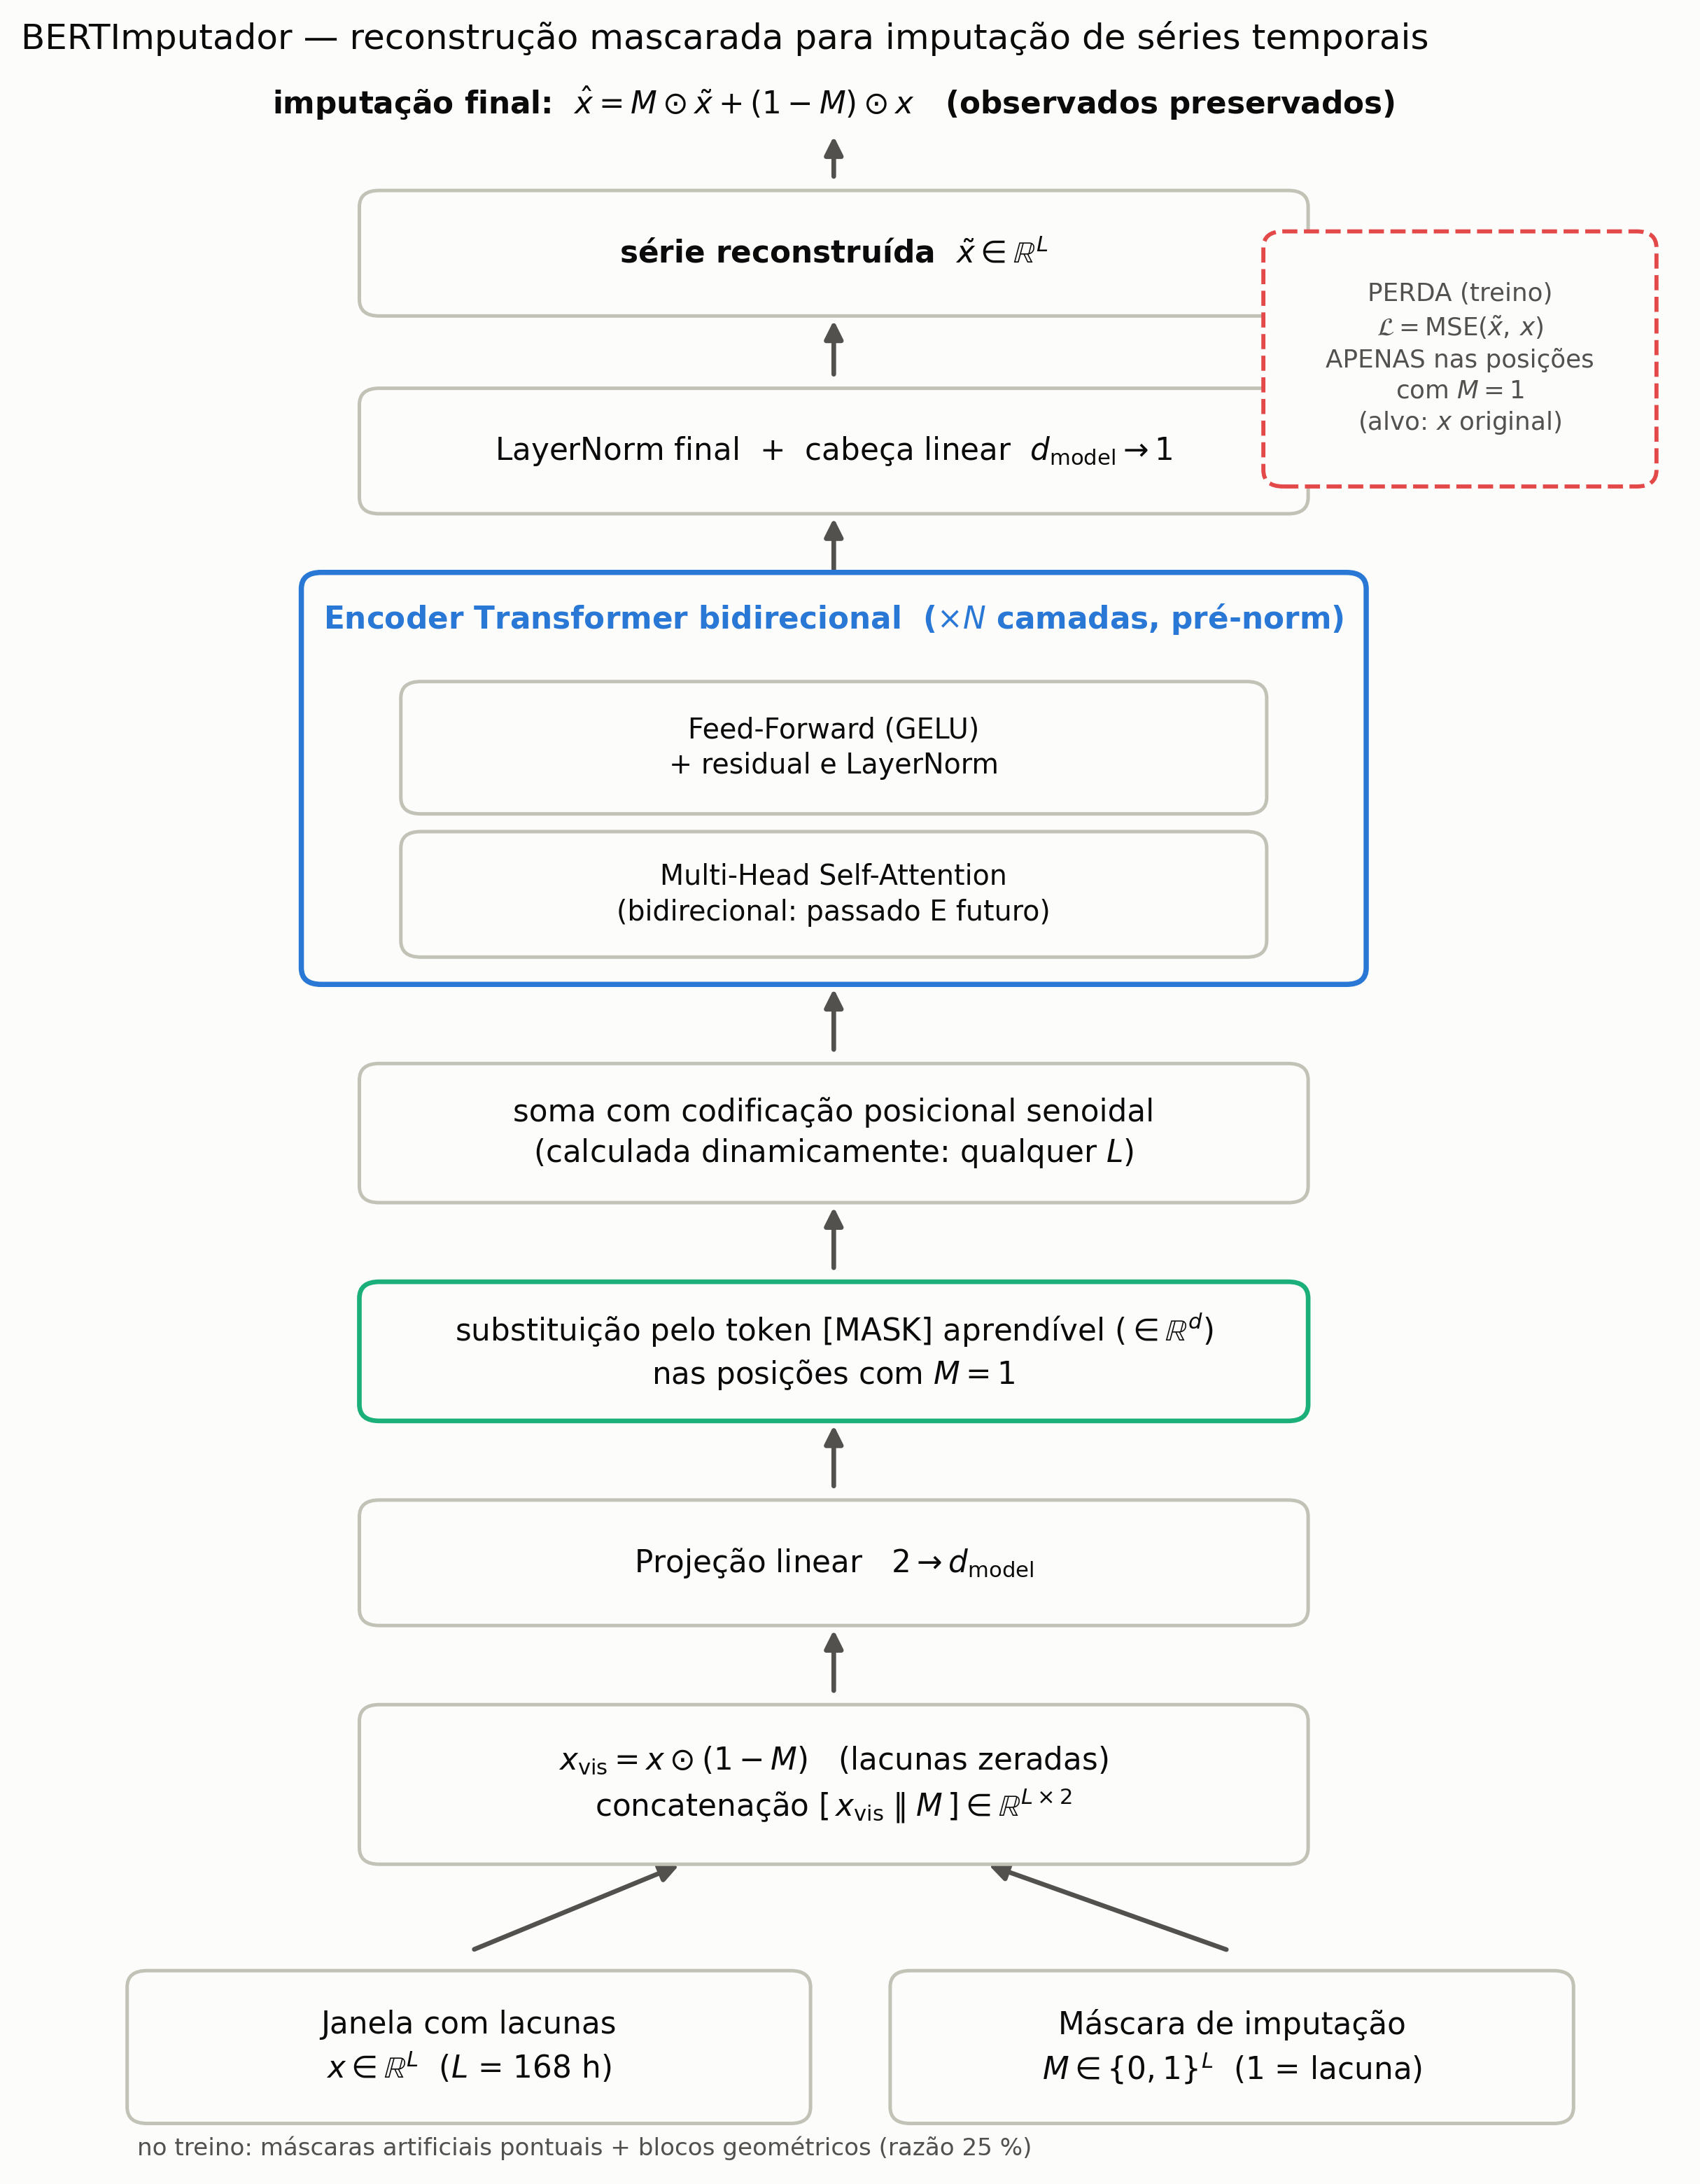

The Python source for this figure:
# -*- coding: utf-8 -*-
"""Fluxograma da metodologia do BERTImputador (estilo Fig. 3 do SAITS).

Gera figuras/fluxograma_bert.{png,svg,pdf}. Reproduzível:
    python figuras/fluxograma_bert.py
"""
import sys
from pathlib import Path

import matplotlib.pyplot as plt
from matplotlib.patches import FancyBboxPatch, FancyArrowPatch

sys.path.append(str(Path(__file__).resolve().parents[1]))
from src.estilo import aplicar_estilo, PALETA, TINTA, TINTA_2, EIXO, SUPERFICIE

aplicar_estilo()

AZUL = PALETA["azul"]
VERDE_AGUA = PALETA["verde_agua"]
VERMELHO = PALETA["vermelho"]

fig, ax = plt.subplots(figsize=(8.2, 10.5))
ax.set_xlim(0, 10)
ax.set_ylim(0, 15.2)
ax.axis("off")


def caixa(x, y, w, h, texto, borda=EIXO, fundo=SUPERFICIE, lw=1.2, fs=10.5,
          cor_texto=TINTA, ls="-", peso="normal"):
    p = FancyBboxPatch((x, y), w, h, boxstyle="round,pad=0.06,rounding_size=0.12",
                       linewidth=lw, edgecolor=borda, facecolor=fundo,
                       linestyle=ls, zorder=2)
    ax.add_patch(p)
    ax.text(x + w / 2, y + h / 2, texto, ha="center", va="center",
            fontsize=fs, color=cor_texto, zorder=3, weight=peso, linespacing=1.35)
    return p


def seta(x0, y0, x1, y1, cor=TINTA_2, ls="-", lw=1.6):
    ax.add_patch(FancyArrowPatch((x0, y0), (x1, y1), arrowstyle="-|>",
                                 mutation_scale=13, linewidth=lw, color=cor,
                                 linestyle=ls, zorder=1))


CX, W = 2.1, 5.6          # coluna central (esquerda) e largura das caixas
XM = CX + W / 2           # eixo central das setas

# ---------------------------------------------------------------- entradas
caixa(0.7, 0.35, 4.0, 1.0,
      "Janela com lacunas\n$x \\in \\mathbb{R}^{L}$  ($L$ = 168 h)")
caixa(5.3, 0.35, 4.0, 1.0,
      "Máscara de imputação\n$M \\in \\{0,1\\}^{L}$  (1 = lacuna)")
ax.text(0.7, 0.06, "no treino: máscaras artificiais pontuais + blocos geométricos (razão 25 %)",
        fontsize=8.2, color=TINTA_2, ha="left")

seta(2.7, 1.55, XM - 0.9, 2.20)
seta(7.3, 1.55, XM + 0.9, 2.20)

# ------------------------------------------------- concatenação + projeção
caixa(CX, 2.25, W, 1.05,
      "$x_{\\mathrm{vis}} = x \\odot (1-M)$   (lacunas zeradas)\n"
      "concatenação $[\\,x_{\\mathrm{vis}} \\;\\|\\; M\\,] \\in \\mathbb{R}^{L\\times 2}$")
seta(XM, 3.42, XM, 3.95)

caixa(CX, 4.00, W, 0.80, "Projeção linear   $2 \\rightarrow d_{\\mathrm{model}}$")
seta(XM, 4.92, XM, 5.45)

# ------------------------------------------------ token [MASK] + pos. enc.
caixa(CX, 5.50, W, 0.90,
      "substituição pelo token $[\\mathrm{MASK}]$ aprendível ($\\in \\mathbb{R}^{d}$)\n"
      "nas posições com $M=1$",
      borda=VERDE_AGUA, lw=1.6)
seta(XM, 6.52, XM, 7.05)

caixa(CX, 7.10, W, 0.90,
      "soma com codificação posicional senoidal\n(calculada dinamicamente: qualquer $L$)")
seta(XM, 8.12, XM, 8.65)

# ------------------------------------------------------- encoder (destaque)
enc = caixa(CX - 0.35, 8.70, W + 0.70, 2.90, "", borda=AZUL, lw=1.8)
ax.text(XM, 11.32, "Encoder Transformer bidirecional  ($\\times N$ camadas, pré-norm)",
        ha="center", va="center", fontsize=10.5, color=AZUL, weight="bold")
caixa(CX + 0.25, 8.90, W - 0.50, 0.80,
      "Multi-Head Self-Attention\n(bidirecional: passado E futuro)", fs=9.5)
caixa(CX + 0.25, 9.95, W - 0.50, 0.85, "Feed-Forward (GELU)\n+ residual e LayerNorm", fs=9.5)
seta(XM, 9.82, XM, 9.95)  # MHSA -> FFN (fluxo ascendente dentro da camada)
seta(XM, 11.62, XM, 12.10)

# --------------------------------------------------- cabeça + reconstrução
caixa(CX, 12.15, W, 0.80,
      "LayerNorm final  +  cabeça linear  $d_{\\mathrm{model}} \\rightarrow 1$")
seta(XM, 13.07, XM, 13.55)

caixa(CX, 13.60, W, 0.80, "série reconstruída  $\\tilde{x} \\in \\mathbb{R}^{L}$",
      peso="bold")

# perda (só treino), à direita, tracejada
caixa(7.55, 12.35, 2.25, 1.75,
      "PERDA (treino)\n$\\mathcal{L} = \\mathrm{MSE}(\\tilde{x},\\,x)$\n"
      "APENAS nas posições\ncom $M=1$\n(alvo: $x$ original)",
      borda=VERMELHO, ls="--", fs=8.6, cor_texto=TINTA_2, lw=1.4)
seta(CX + W + 0.12, 14.00, 8.65, 14.10, cor=VERMELHO, ls="--", lw=1.2)

# imputação final
seta(XM, 14.52, XM, 14.90)
caixa(CX, 14.90, W, 0.28, "", borda="none", fundo="none")
ax.text(XM, 15.02, "imputação final:  $\\hat{x} = M \\odot \\tilde{x} + (1-M)\\odot x$"
        "   (observados preservados)", ha="center", fontsize=10.5, color=TINTA,
        weight="bold")

ax.set_title("BERTImputador — reconstrução mascarada para imputação de séries temporais",
             loc="left", fontsize=12, pad=14)

fig.tight_layout()
saida = Path(__file__).resolve().parent
for ext in ("png", "svg", "pdf"):
    fig.savefig(saida / f"fluxograma_bert.{ext}", dpi=300, bbox_inches="tight")
print("salvo: figuras/fluxograma_bert.{png,svg,pdf}")
